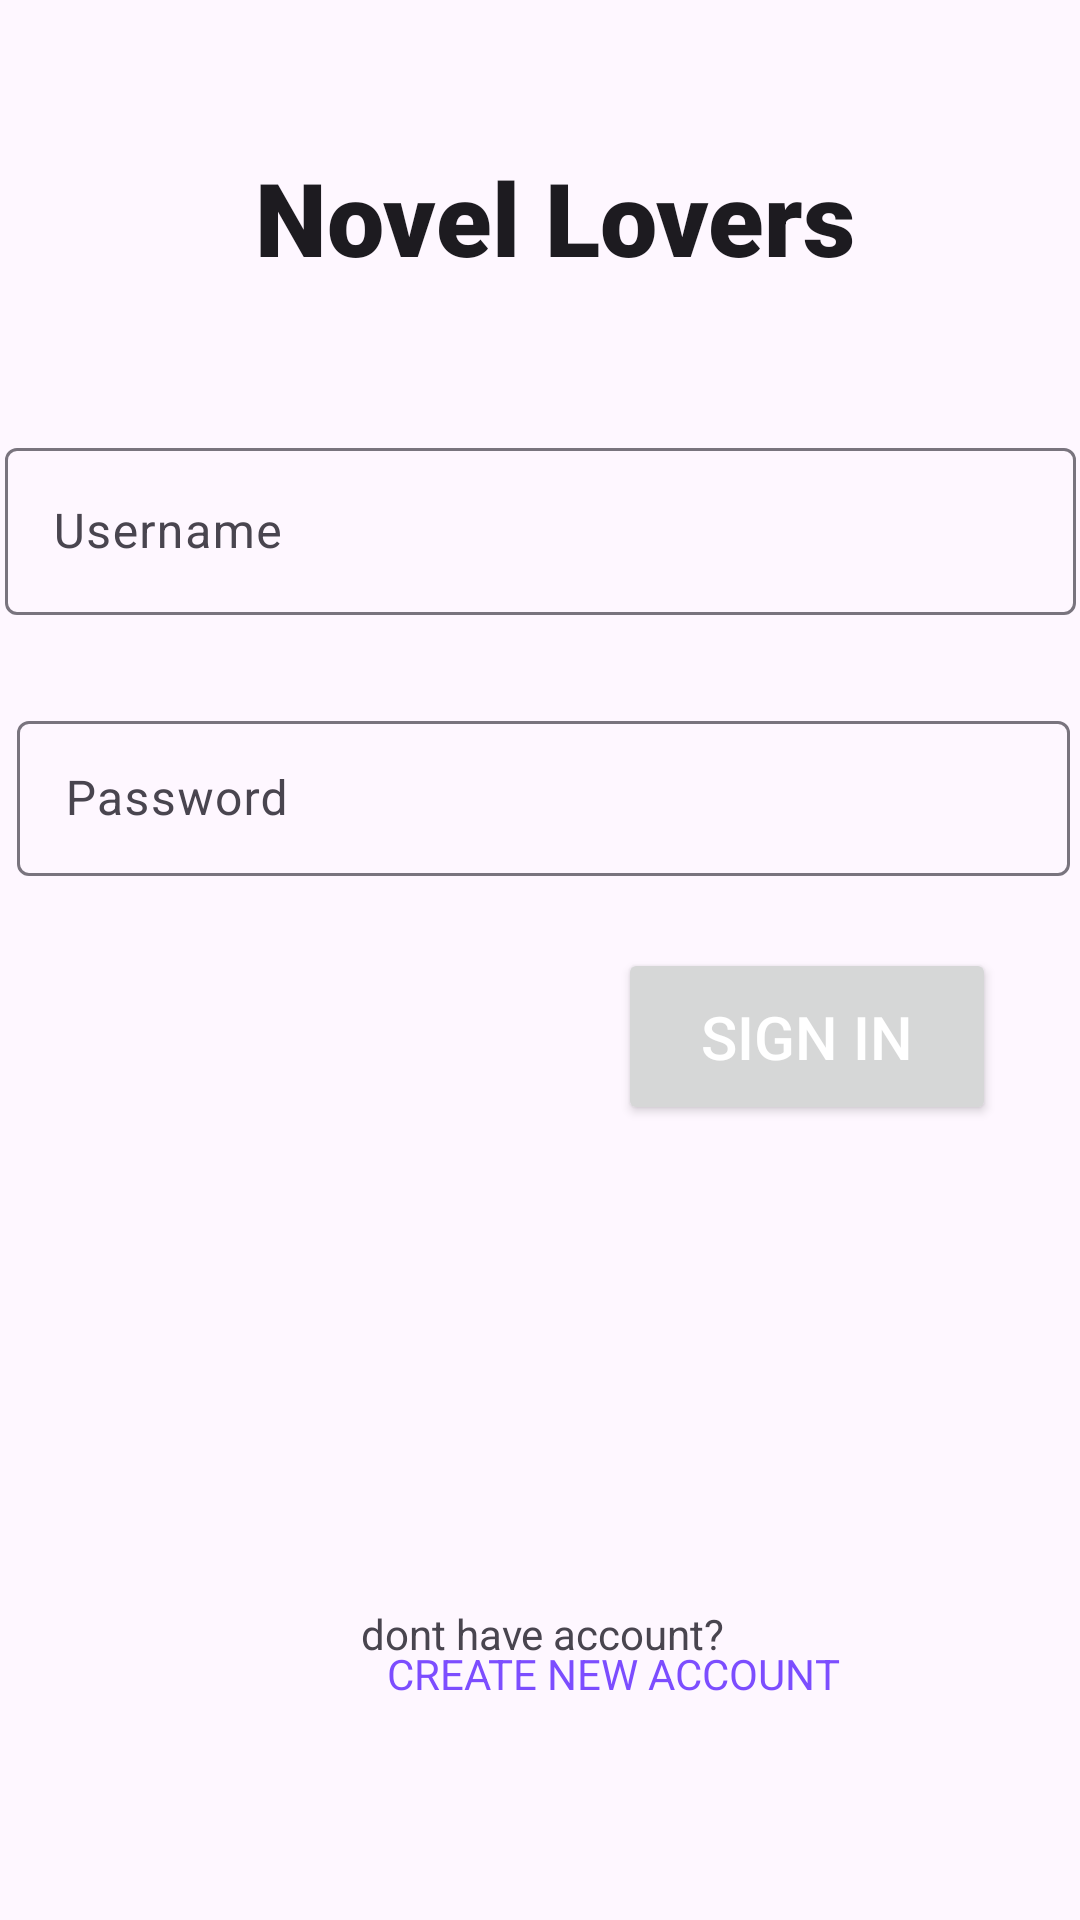

The Android layout XML behind this screen, and the referenced resources:
<!-- AndroidManifest.xml: application theme Theme.UtsAnmp160421137 -->
<!-- res/layout/fragment_login.xml -->
<?xml version="1.0" encoding="utf-8"?>
<FrameLayout xmlns:android="http://schemas.android.com/apk/res/android"
    xmlns:app="http://schemas.android.com/apk/res-auto"
    xmlns:tools="http://schemas.android.com/tools"
    android:layout_width="match_parent"
    android:layout_height="match_parent"
    tools:context=".view.LoginFragment">

    <androidx.constraintlayout.widget.ConstraintLayout
        android:id="@+id/constraintlogin"
        android:layout_width="match_parent"
        android:layout_height="match_parent">

        <TextView
            android:id="@+id/txtTitle"
            android:layout_width="251dp"
            android:layout_height="59dp"
            android:layout_marginStart="98dp"
            android:layout_marginTop="43dp"
            android:layout_marginEnd="107dp"
            android:layout_marginBottom="42dp"
            android:fontFamily="sans-serif-black"
            android:gravity="center"
            android:text="Novel Lovers"
            android:textAppearance="@style/TextAppearance.AppCompat.Large"
            android:textSize="34sp"
            app:layout_constraintBottom_toTopOf="@+id/textInputLayoutUsername"
            app:layout_constraintEnd_toEndOf="parent"
            app:layout_constraintHorizontal_bias="0.4"
            app:layout_constraintStart_toStartOf="parent"
            app:layout_constraintTop_toTopOf="parent"
            tools:ignore="TextSizeCheck" />

        <com.google.android.material.textfield.TextInputLayout
            android:id="@+id/textInputLayoutUsername"
            android:layout_width="357dp"
            android:layout_height="61dp"
            android:layout_marginStart="27dp"
            android:layout_marginTop="42dp"
            android:layout_marginEnd="27dp"
            app:layout_constraintEnd_toEndOf="parent"
            app:layout_constraintStart_toStartOf="parent"
            app:layout_constraintTop_toBottomOf="@+id/txtTitle">

            <com.google.android.material.textfield.TextInputEditText
                android:id="@+id/txtUsername"
                android:layout_width="match_parent"
                android:layout_height="match_parent"
                android:hint="@string/username"
                android:textColorHint="#616161"
                tools:ignore="TextContrastCheck" />

        </com.google.android.material.textfield.TextInputLayout>

        <com.google.android.material.textfield.TextInputLayout
            android:id="@+id/textInputLayoutPass"
            android:layout_width="351dp"
            android:layout_height="57dp"
            android:layout_marginStart="31dp"
            android:layout_marginTop="30dp"
            android:layout_marginEnd="29dp"
            app:layout_constraintEnd_toEndOf="parent"
            app:layout_constraintStart_toStartOf="parent"
            app:layout_constraintTop_toBottomOf="@+id/textInputLayoutUsername">

            <EditText
                android:id="@+id/txtpassword"
                android:layout_width="match_parent"
                android:layout_height="match_parent"
                android:autofillHints=""
                android:ems="10"
                android:hint="@string/password"
                android:inputType="textPassword"
                android:textColorHint="#616161"
                tools:ignore="TextContrastCheck" />
        </com.google.android.material.textfield.TextInputLayout>

        <Button
            android:id="@+id/btnSignIn"
            android:layout_width="126dp"
            android:layout_height="59dp"
            android:layout_marginTop="24dp"
            android:layout_marginEnd="28dp"
            android:text="@string/sign_in"
            android:textColor="@android:color/white"
            android:textSize="20sp"
            app:cornerRadius="50dp"
            app:layout_constraintEnd_toEndOf="parent"
            app:layout_constraintTop_toBottomOf="@+id/textInputLayoutPass" />

        <TextView
            android:id="@+id/textNewAcc"
            android:layout_width="129dp"
            android:layout_height="41dp"
            android:layout_marginStart="162dp"
            android:layout_marginTop="232dp"
            android:layout_marginEnd="163dp"
            android:gravity="center"
            android:text="@string/dont_have_acc"
            app:layout_constraintEnd_toEndOf="parent"
            app:layout_constraintHorizontal_bias="0.488"
            app:layout_constraintStart_toStartOf="parent"
            app:layout_constraintTop_toBottomOf="@+id/textInputLayoutPass"
            tools:ignore="TextSizeCheck,VisualLintOverlap" />

        <TextView
            android:id="@+id/buttonCreateNewAcc"
            android:layout_width="209dp"
            android:layout_height="49dp"
            android:layout_marginStart="100dp"
            android:layout_marginTop="-20dp"
            android:layout_marginEnd="95dp"
            android:layout_marginBottom="80dp"
            android:background="@drawable/btn_background"
            android:clickable="true"
            android:focusable="true"
            android:gravity="center"
            android:padding="16dp"
            android:text="@string/create_new_account"
            android:textColor="#7C4DFF"
            app:layout_constraintBottom_toBottomOf="parent"
            app:layout_constraintEnd_toEndOf="parent"
            app:layout_constraintHorizontal_bias="0.0"
            app:layout_constraintStart_toStartOf="parent"
            app:layout_constraintTop_toBottomOf="@+id/textNewAcc"
            app:layout_constraintVertical_bias="0.377"
            tools:ignore="TextSizeCheck" />


    </androidx.constraintlayout.widget.ConstraintLayout>

</FrameLayout>
<!-- resources referenced by this layout -->
<resources>
  <string name="create_new_account">CREATE NEW ACCOUNT</string>
  <string name="dont_have_acc">dont have account?</string>
  <string name="password">Password</string>
  <string name="sign_in">SIGN IN</string>
  <string name="username">Username</string>
  <style name="Theme.UtsAnmp160421137" parent="Theme.Material3.DayNight">
          
          <item name="colorPrimary">@color/purple_500</item>
          <item name="colorPrimaryVariant">@color/purple_700</item>
          <item name="colorOnPrimary">@color/white</item>
          
          <item name="colorSecondary">@color/teal_200</item>
          <item name="colorSecondaryVariant">@color/teal_700</item>
          <item name="colorOnSecondary">@color/black</item>
          
          <item name="android:statusBarColor">?attr/colorPrimaryVariant</item>
          
      </style>
  <!-- not gathered from this repository: default colours our renderer supplied (Android Studio template values) -->
  <color name="purple_500">#FF6200EE</color>
  <color name="purple_700">#FF3700B3</color>
  <color name="teal_200">#FF03DAC5</color>
  <color name="teal_700">#FF018786</color>
  <color name="black">#FF000000</color>
  <color name="white">#FFFFFFFF</color>
</resources>
